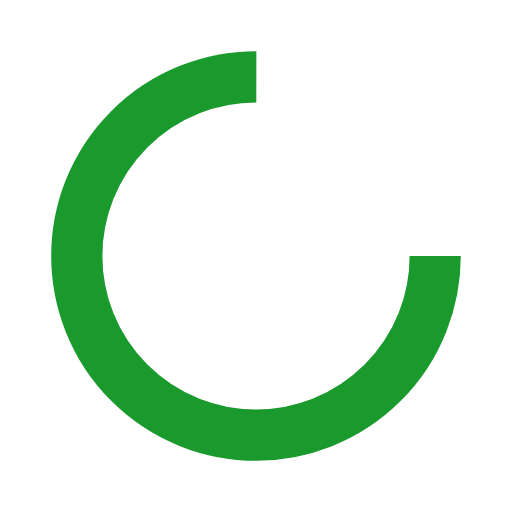
t = 0.00 s
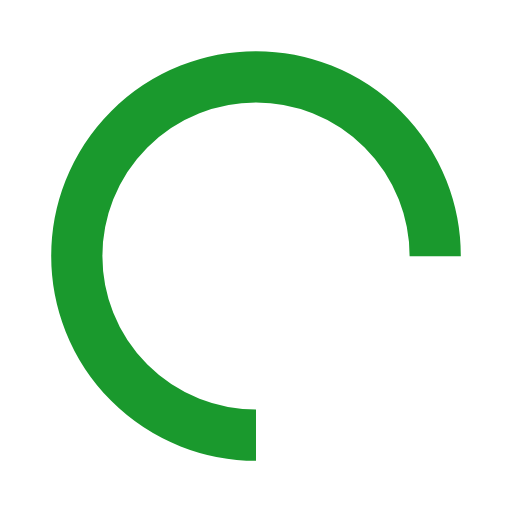
t = 0.25 s
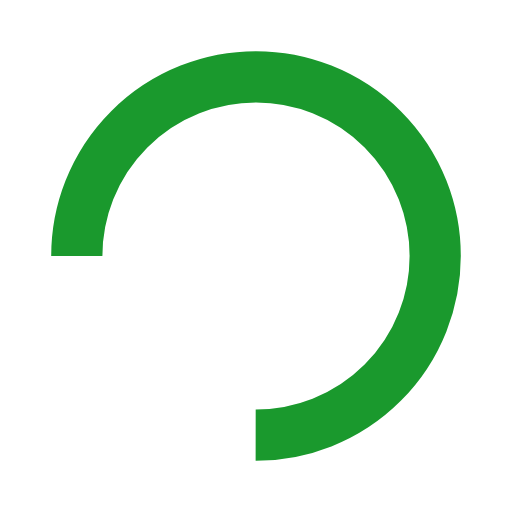
t = 0.50 s
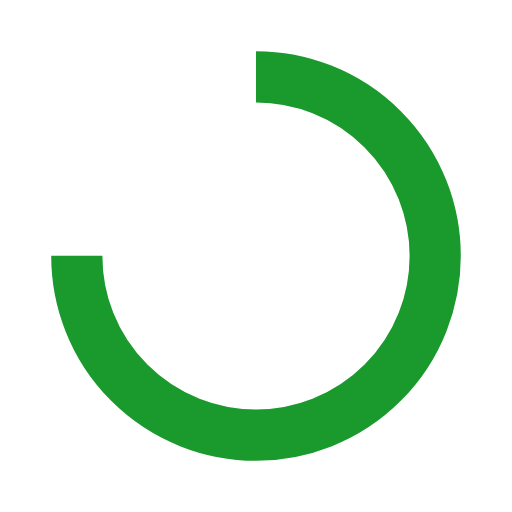
t = 0.75 s

The animated SVG that drew these frames (rendered in a browser with its animation timeline set to each time). Animation: 1 SMIL element (animateTransform=1); one cycle of 1.00 s, repeats indefinitely.

<?xml version="1.0" encoding="utf-8"?>
<svg xmlns="http://www.w3.org/2000/svg" xmlns:xlink="http://www.w3.org/1999/xlink" style="margin: auto; background: rgb(255, 255, 255); display: block; shape-rendering: auto;" width="151px" height="151px" viewBox="0 0 100 100" preserveAspectRatio="xMidYMid">
<circle cx="50" cy="50" fill="none" stroke="#1a992d" stroke-width="10" r="35" stroke-dasharray="164.93361431346415 56.97787143782138">
  <animateTransform attributeName="transform" type="rotate" repeatCount="indefinite" dur="1s" values="0 50 50;360 50 50" keyTimes="0;1"></animateTransform>
</circle>
<!-- [ldio] generated by https://loading.io/ --></svg>